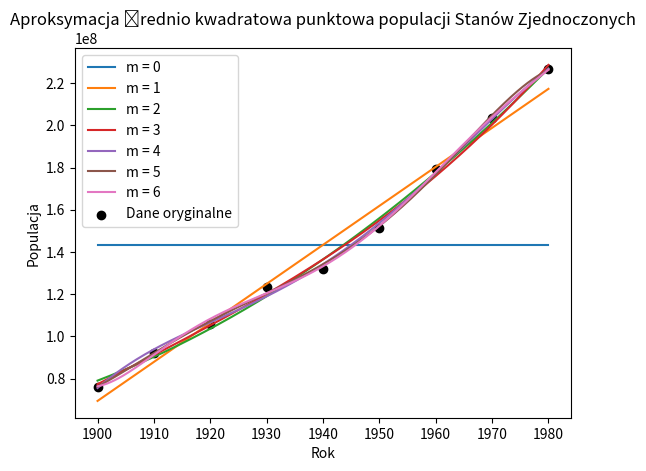

Recreate this plot in Python.
import numpy as np
import matplotlib.pyplot as plt


# Dane z tabeli populacji stanów zjednoczonych
years = np.array([1900, 1910, 1920, 1930, 1940, 1950, 1960, 1970, 1980])
population = np.array([76212168, 92228496, 106021537, 123202624, 132164569, 151325798,179323175 ,203302031,226542199])

#Zad1 aproksymacja średniokwadratowa punktowa
# Przedział interpolacji
xmin, xmax = years[0], years[-1]

# Wartości x dla wykresu (odstępy równomierne)
x_plot = np.linspace(xmin, xmax, 1000)

# Wielomiany interpolacyjne
for m in range(7):
    coeffs = np.polyfit(years, population, m)
    y_plot = np.polyval(coeffs, x_plot)
    plt.plot(x_plot, y_plot, label=f'm = {m}')

# Dane oryginalne
plt.scatter(years, population, label='Dane oryginalne', color='black')

# Konfiguracja wykresu
plt.title('Aproksymacja średnio kwadratowa punktowa populacji Stanów Zjednoczonych')
plt.xlabel('Rok')
plt.ylabel('Populacja')
plt.legend(loc='upper left')

# Wyświetlenie wykresu
plt.show()

# a)
# Prawdziwa wartość populacji w 1990 roku
true_value = 248709873

# Ekstrapolacja dla każdego stopnia wielomianu
tab_coeffs = []
for m in range(7):
    coeffs = np.polyfit(years, population, m)
    tab_coeffs.append(coeffs)
    predicted_value = np.polyval(coeffs, 1990)
    error = (predicted_value - true_value) / true_value * 100
    print(f'm = {m}, Przewidywana wartość: {predicted_value}, Błąd względny: {error:.2f}%')

# Możemy zauważyć, że błąd względny ekstrapolacji maleje wraz ze wzrostem stopnia wielomianu,
# a najlepszy wynik (najmniejszy błąd względny) uzyskujemy dla m=4, czyli wielomianu czwartego stopnia.

#b)

def AIC(population, coeffs, k):
    n = len(population)
    residual_sum_sq = 0
    for i in range(len(population)):
        residual_sum_sq += np.square(population[i] - np.polyval(coeffs, years[i]))
    AIC = 2*k + n*np.log(residual_sum_sq/n)
    return AIC

def AICc(AIC, k, n):
    return AIC + (2*k*(k+1))/(n-k-1)

for m in range(len(coeffs)):
    print("m= ",m,", wartość kryterium: ",AICc(AIC(population,tab_coeffs[m],m+1),m+1,len(population)))

# Warto jednak zauważyć, że ujemne wartości AIC niekoniecznie oznaczają błąd w implementacji czy wadliwość metody.
# W przypadku gdy porównywane modele są bardzo dobre, wartości AIC dla wszystkich modeli mogą być ujemne, a różnica między nimi będzie jednakowa.
# Z tego powodu AIC powinno być stosowane raczej do porównywania różnych modeli, niż do oceny ich jakości w bezwzględny sposób.